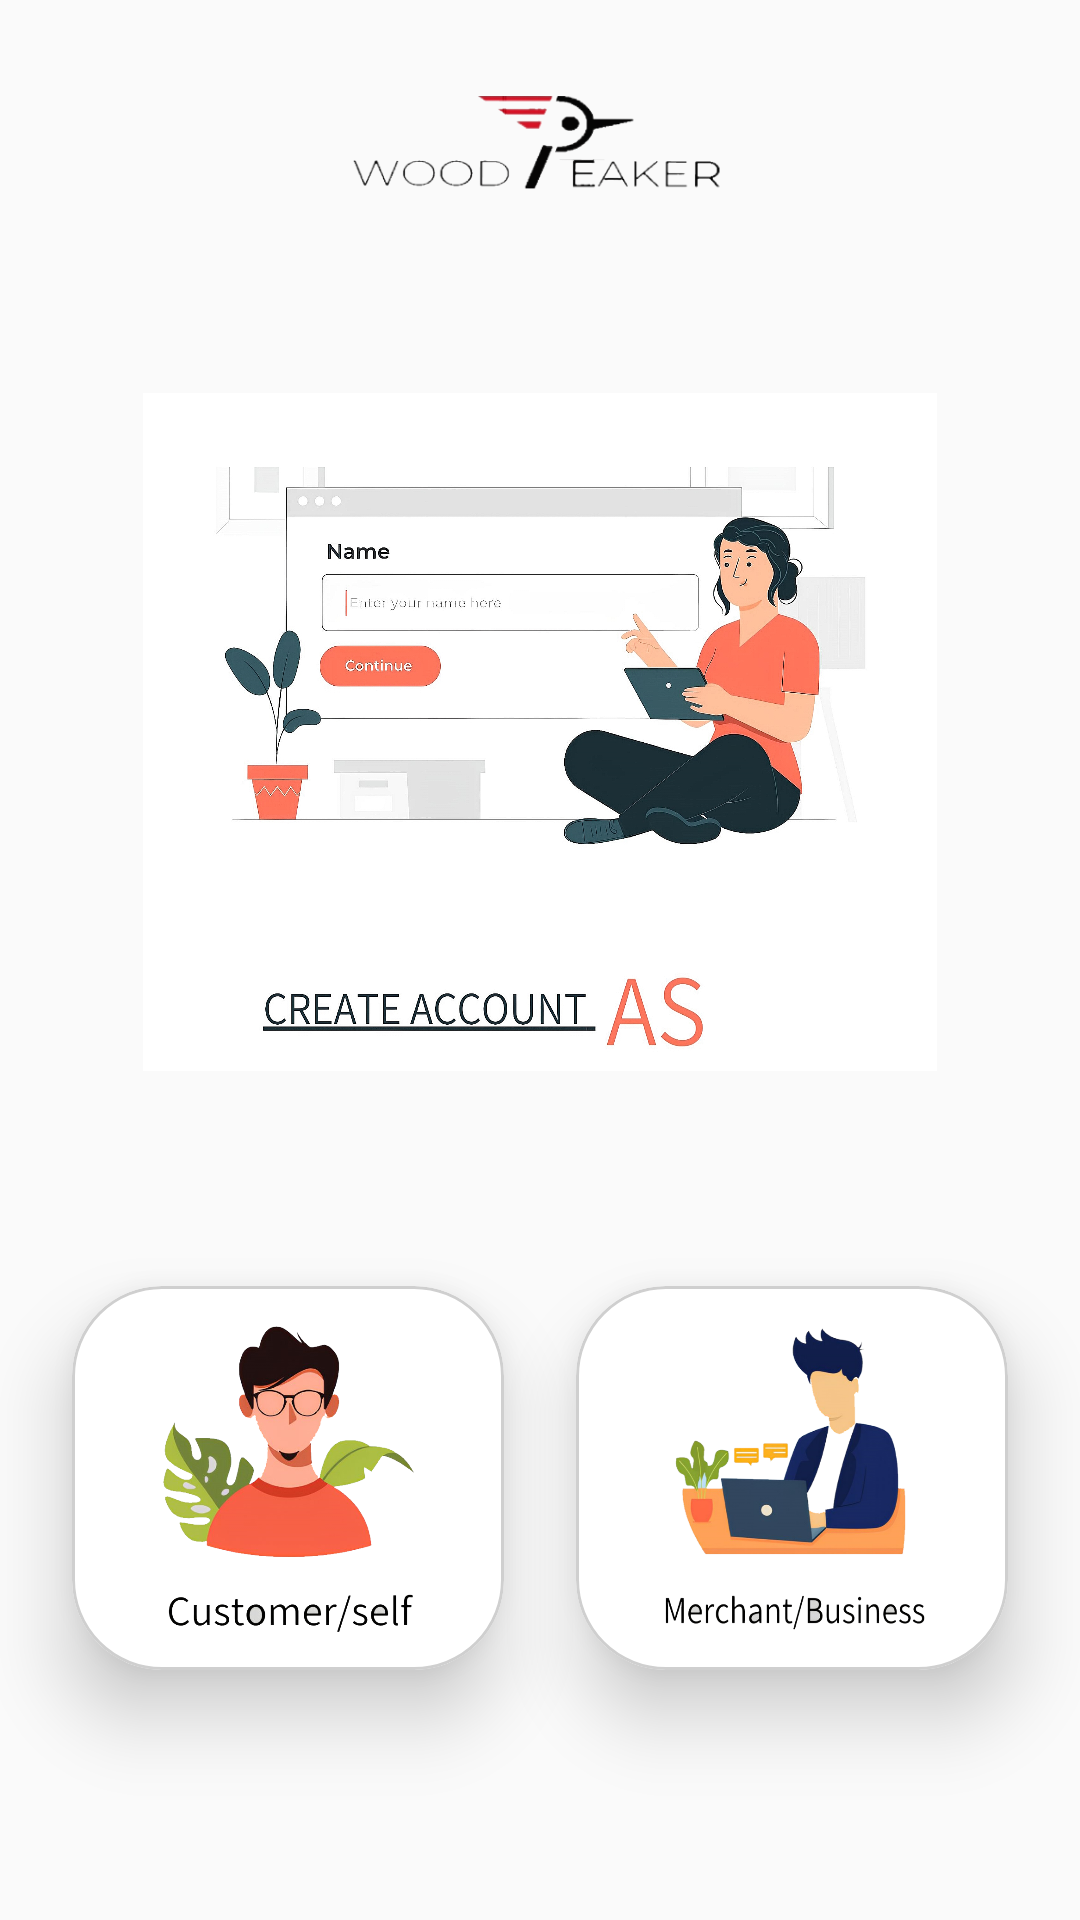

The Android layout XML behind this screen, and the referenced resources:
<!-- AndroidManifest.xml: application theme Theme.Woodpeaker -->
<!-- res/layout/activity_customer_type.xml -->
<?xml version="1.0" encoding="utf-8"?>
<androidx.constraintlayout.widget.ConstraintLayout xmlns:android="http://schemas.android.com/apk/res/android"
    xmlns:app="http://schemas.android.com/apk/res-auto"
    xmlns:tools="http://schemas.android.com/tools"
    android:layout_width="match_parent"
    android:layout_height="match_parent"
    tools:context=".CustomerType">


    <ImageView
        android:id="@+id/logo"
        android:layout_width="0dp"
        android:layout_height="0dp"
        android:layout_marginTop="32dp"
        android:scaleType="centerCrop"
        android:src="@drawable/applogo"
        app:layout_constraintHeight_percent=".05"
        app:layout_constraintHorizontal_bias="0.498"
        app:layout_constraintLeft_toLeftOf="parent"
        app:layout_constraintRight_toRightOf="parent"
        app:layout_constraintTop_toTopOf="parent"
        app:layout_constraintWidth_percent=".35" />

    <ImageView
        android:id="@+id/imageview"
        android:layout_width="match_parent"
        android:layout_height="0dp"
        android:layout_marginTop="52dp"
        android:padding="15dp"
        android:src="@drawable/choose_user"
        app:layout_constraintHeight_percent=".4"
        app:layout_constraintLeft_toLeftOf="parent"
        app:layout_constraintTop_toBottomOf="@id/logo" />

    <com.google.android.material.card.MaterialCardView
        app:cardElevation="15dp"
        app:strokeColor="@color/shadow"
        app:strokeWidth="1dp"
        app:cardCornerRadius="30dp"
        android:foreground="?attr/selectableItemBackground"
        android:id="@+id/single_user"
        android:layout_width="0dp"
        android:layout_height="0dp"
        android:background="@drawable/shape_corner100dp_strokeshadow2dp"
        app:layout_constraintBottom_toBottomOf="parent"
        app:layout_constraintHeight_percent="0.2"
        app:layout_constraintLeft_toLeftOf="parent"
        app:layout_constraintRight_toLeftOf="@id/bulk_user"
        app:layout_constraintTop_toBottomOf="@id/imageview"
        app:layout_constraintVertical_bias="0.404"
        app:layout_constraintWidth_percent=".4"
        android:orientation="horizontal">
        <ImageView
            android:padding="10dp"
            android:layout_width="match_parent"
            android:layout_height="match_parent"
            android:src="@drawable/customer_logo"/>
    </com.google.android.material.card.MaterialCardView>


















    <com.google.android.material.card.MaterialCardView
        app:cardElevation="15dp"
        app:strokeColor="@color/shadow"
        app:strokeWidth="1dp"
        app:cardCornerRadius="30dp"
        android:id="@+id/bulk_user"
        android:layout_width="0dp"
        android:layout_height="0dp"
        android:background="@drawable/shape_corner100dp_strokeshadow2dp"
        android:elevation="15dp"
        android:padding="10dp"
        android:scaleType="fitCenter"
        android:src="@drawable/merchant_logo"
        app:layout_constraintBottom_toBottomOf="parent"
        app:layout_constraintHeight_percent="0.2"
        app:layout_constraintLeft_toRightOf="@id/single_user"
        app:layout_constraintRight_toRightOf="parent"
        app:layout_constraintTop_toBottomOf="@id/imageview"
        app:layout_constraintVertical_bias="0.404"
        app:layout_constraintWidth_percent=".4">
        <ImageView
            android:layout_width="match_parent"
            android:layout_height="match_parent"
            android:padding="10dp"
            android:src="@drawable/merchant_logo"/>
    </com.google.android.material.card.MaterialCardView>

</androidx.constraintlayout.widget.ConstraintLayout>
<!-- resources referenced by this layout -->
<resources>
  <color name="shadow">#CFCFCF</color>
  <!-- drawable applogo: png bitmap (drawable, 13758 bytes) -->
  <!-- drawable choose_user: jpg bitmap (drawable, 697566 bytes) -->
  <!-- drawable customer_logo: png bitmap (drawable, 168320 bytes) -->
  <!-- drawable foreground_click_effect (drawable) -->
  <?xml version="1.0" encoding="utf-8"?>
  <selector xmlns:android="http://schemas.android.com/apk/res/android">
      <item android:state_pressed="true">
          <shape xmlns:android="http://schemas.android.com/apk/res/android">
                  <solid android:color="#77E8E6E6"/>
  
          </shape>
      </item>
  </selector>
  <!-- drawable merchant_logo: png bitmap (drawable, 143592 bytes) -->
  <!-- drawable shape_corner100dp_strokeshadow2dp (drawable) -->
  <?xml version="1.0" encoding="utf-8"?>
  <shape xmlns:android="http://schemas.android.com/apk/res/android">
      <corners android:radius="30dp" />
      <solid android:color="@color/white"/>
      <stroke android:color="@color/shadow" android:width="1dp"/>
  </shape>
  <style name="Theme.Woodpeaker" parent="Theme.AppCompat.DayNight.NoActionBar">
          
          <item name="colorPrimary">@color/dotRedLight</item>
          <item name="colorPrimaryVariant">@color/dotRedDeep</item>
          <item name="colorOnPrimary">@color/white</item>
          
          <item name="colorSecondary">@color/teal_200</item>
          <item name="colorSecondaryVariant">@color/teal_700</item>
          <item name="colorOnSecondary">@color/black</item>
          
          <item name="android:statusBarColor">?attr/colorPrimaryVariant</item>
  
          <item name="android:fontFamily">serif</item>
          <item name="fontFamily">serif</item>
  
          <item name="android:textColor">#000000</item>
  
          
      </style>
  <color name="white">#FFFFFFFF</color>
  <color name="dotRedLight">#D69494</color>
  <color name="dotRedDeep">#EA0000</color>
  <color name="teal_200">#FF03DAC5</color>
  <color name="teal_700">#FF018786</color>
  <color name="black">#FF000000</color>
</resources>
